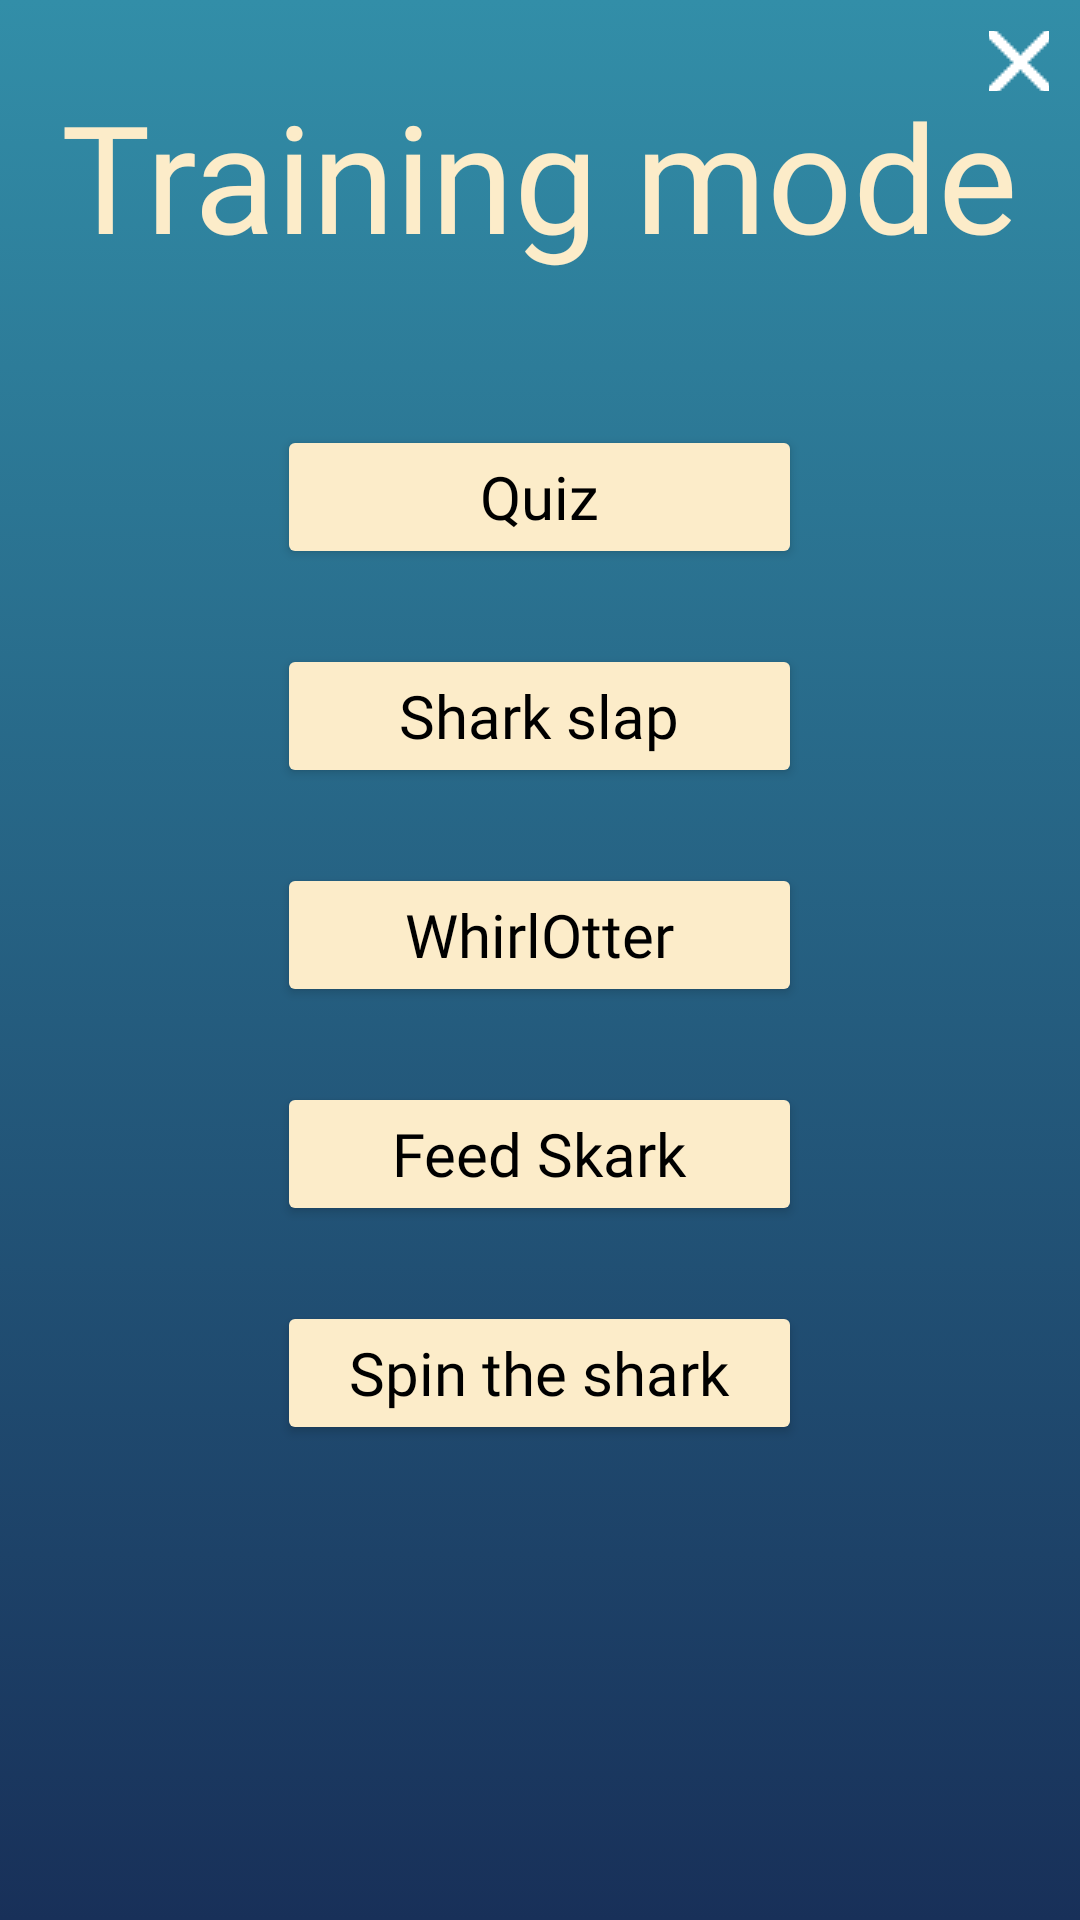

The Android layout XML behind this screen, and the referenced resources:
<!-- AndroidManifest.xml: application theme Theme.UntitledSharkGames -->
<!-- res/layout/activity_training.xml -->
<?xml version="1.0" encoding="utf-8"?>
<androidx.constraintlayout.widget.ConstraintLayout xmlns:android="http://schemas.android.com/apk/res/android"
    xmlns:app="http://schemas.android.com/apk/res-auto"
    xmlns:tools="http://schemas.android.com/tools"
    android:layout_width="match_parent"
    android:layout_height="match_parent"
    android:background="@drawable/score_background"
    tools:context=".menus.Training">

    <RelativeLayout
        android:layout_width="match_parent"
        android:layout_height="match_parent">

        <TextView
            android:id="@+id/title"
            android:layout_width="wrap_content"
            android:layout_height="wrap_content"
            android:layout_centerHorizontal="true"
            android:fontFamily="@font/dancing_script_regular"
            android:text="@string/training_title"
            android:textSize="50dp"
            android:textAlignment="center"
            android:textColor="@color/persoWhite"
            android:layout_marginTop="25dp"
            android:layout_marginBottom="50dp"/>

        <ImageButton
            android:id="@+id/exit"
            android:layout_width="20dp"
            android:layout_height="20dp"
            android:layout_margin="5pt"
            android:src="@drawable/exit_image_white"
            android:layout_alignParentRight="true"
            android:background="@null"/>

        <LinearLayout
            android:layout_width="175dp"
            android:layout_height="wrap_content"
            android:layout_centerHorizontal="true"
            android:orientation="vertical"
            android:gravity="center"
            android:layout_below="@+id/title">

            <Button
                android:id="@+id/quiz"
                android:layout_width="match_parent"
                android:layout_height="wrap_content"
                android:text="Quiz"
                android:textAllCaps="false"
                android:textSize="20dp"
                android:textColor="@color/black"
                android:layout_marginBottom="25dp"
                android:backgroundTint="@color/persoWhite"
                android:fontFamily="@font/dancing_script_regular"/>
            <Button
                android:id="@+id/sharkslap"
                android:layout_width="match_parent"
                android:layout_height="wrap_content"
                android:text="Shark slap"
                android:textColor="@color/black"
                android:textAllCaps="false"
                android:textSize="20dp"
                android:layout_marginBottom="25dp"
                android:backgroundTint="@color/persoWhite"
                android:fontFamily="@font/dancing_script_regular"/>

            <Button
                android:id="@+id/WhirlOtter"
                android:layout_width="match_parent"
                android:layout_height="wrap_content"
                android:text="WhirlOtter"
                android:textAllCaps="false"
                android:textSize="20dp"
                android:layout_marginBottom="25dp"
                android:textColor="@color/black"
                android:backgroundTint="@color/persoWhite"
                android:fontFamily="@font/dancing_script_regular"/>

            <Button
                android:id="@+id/FeedSkark"
                android:layout_width="match_parent"
                android:layout_height="wrap_content"
                android:text="Feed Skark"
                android:textAllCaps="false"
                android:textSize="20dp"
                android:layout_marginBottom="25dp"
                android:textColor="@color/black"
                android:backgroundTint="@color/persoWhite"
                android:fontFamily="@font/dancing_script_regular"/>

            <Button
                android:id="@+id/spin"
                android:layout_width="match_parent"
                android:layout_height="wrap_content"
                android:text="Spin the shark"
                android:textAllCaps="false"
                android:textSize="20dp"
                android:textColor="@color/black"
                android:layout_marginBottom="25dp"
                android:backgroundTint="@color/persoWhite"
                android:fontFamily="@font/dancing_script_regular"/>
        </LinearLayout>

    </RelativeLayout>

</androidx.constraintlayout.widget.ConstraintLayout>
<!-- resources referenced by this layout -->
<resources>
  <color name="black">#FF000000</color>
  <color name="persoWhite">#FCECC9</color>
  <!-- drawable exit_image_white: png bitmap (drawable, 1369 bytes) -->
  <!-- drawable score_background (drawable) -->
  <?xml version="1.0" encoding="utf-8"?>
  <selector xmlns:android="http://schemas.android.com/apk/res/android">
      <item>
          <shape>
              <gradient
                  android:startColor="@color/persoDarkBlue"
                  android:endColor="@color/persoLightBlue"
                  android:type="linear"
                  android:angle="90"/>
          </shape>
      </item>
  </selector>
  <string name="training_title">Training mode</string>
  <style name="Theme.UntitledSharkGames" parent="Theme.MaterialComponents.DayNight.DarkActionBar">
          
          <item name="colorPrimary">@color/purple_500</item>
          <item name="colorPrimaryVariant">@color/purple_700</item>
          <item name="colorOnPrimary">@color/white</item>
          
          <item name="colorSecondary">@color/teal_200</item>
          <item name="colorSecondaryVariant">@color/teal_700</item>
          <item name="colorOnSecondary">@color/black</item>
          
          <item name="android:statusBarColor">?attr/colorPrimaryVariant</item>
          
      </style>
  <color name="persoDarkBlue">#183059</color>
  <color name="persoLightBlue">#328EA8</color>
  <color name="purple_500">#FF6200EE</color>
  <color name="purple_700">#FF3700B3</color>
  <color name="white">#FFFFFFFF</color>
  <color name="teal_200">#FF03DAC5</color>
  <color name="teal_700">#FF018786</color>
</resources>
